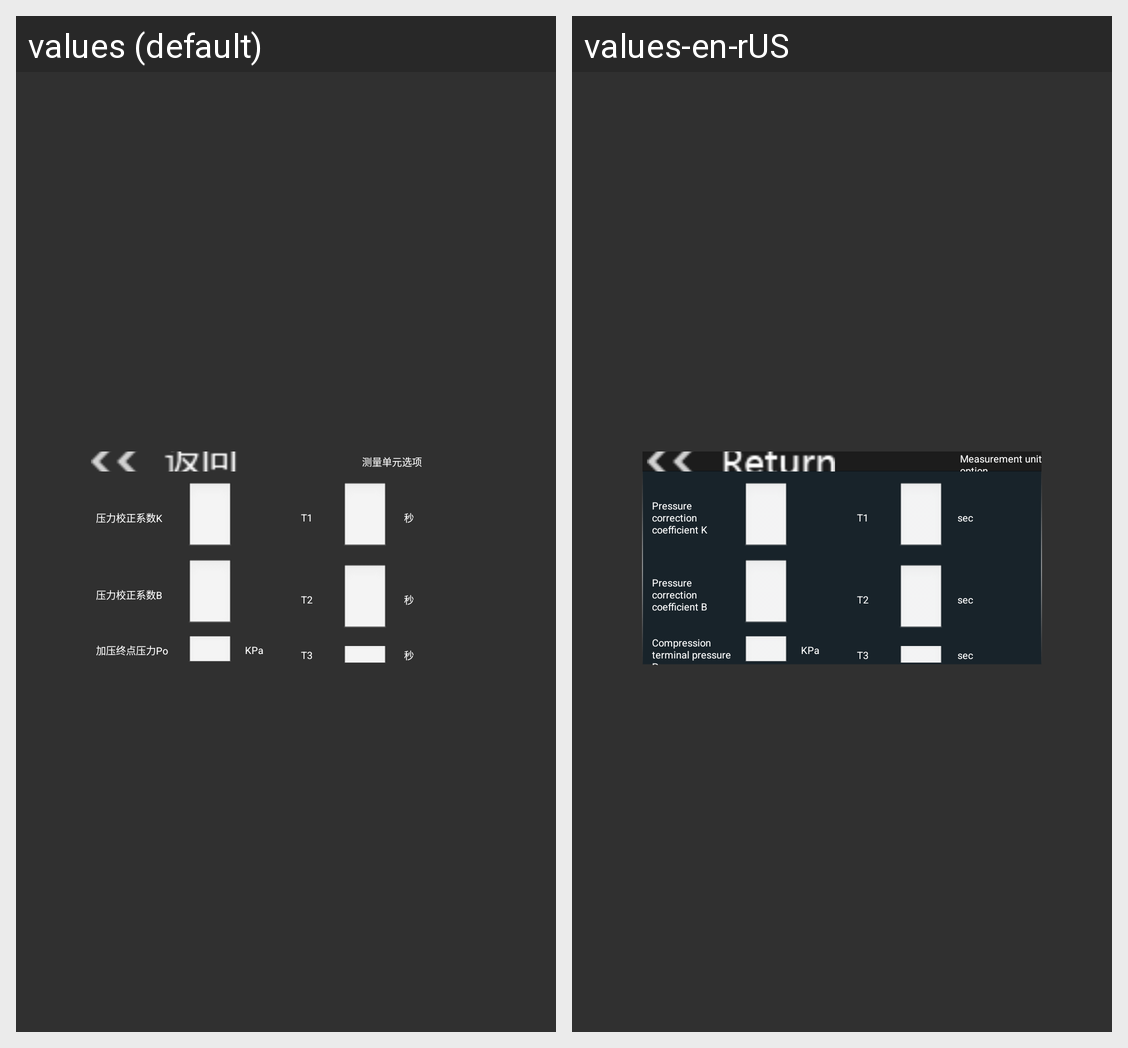

Locale-by-locale string values for the Android screen shown in this grid:
Android screen res/layout/list4_content3_pvoc_cldy.xml rendered under 2 locales, left to right: values (default), values-en-rUS. Device: Nexus 5 (rendered at 1080×1920; each locale shown at half size, 540×960, under a caption strip naming it); theme AppTheme.
Strings drawn on this screen, with the default value and each locale's value (text and hints the layout hard-codes, and strings that could not be matched under every locale, appear in the picture but are not listed):

mea_unit_select
  values: 测量单元选项
  values-en-rUS: Measurement unit option

Pressure_CorrK
  values: 压力校正系数K
  values-en-rUS: Pressure correction coefficient K

Pressure_CorrB
  values: 压力校正系数B
  values-en-rUS: Pressure correction coefficient B

end_pressure_po
  values: 加压终点压力Po
  values-en-rUS: Compression terminal pressure Po

second
  values: 秒
  values-en-rUS: sec
